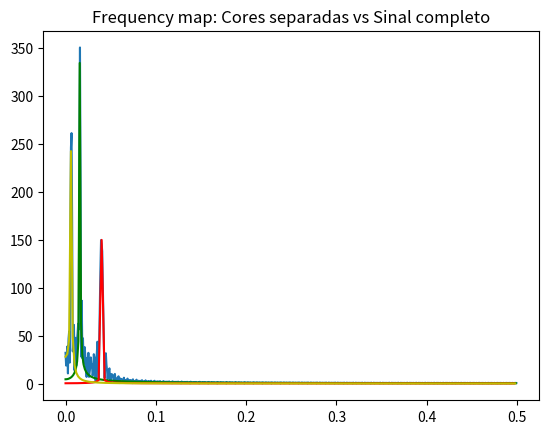

Generate this figure with matplotlib:

import cmath
import matplotlib.pyplot as plt
import numpy as np

#Espectros visiveis
# Vermelho 480 a 405
# Laranja 510 a 480
# Amarelo 530 a 510
# Verde 600 a 530
# Ciano 620 a 600
# Azul 680 a 620
# Violeta 790 a 680

verde = np.linspace(530, 600, 100*7)
amarelo = np.linspace(510, 530, 100*5)
vermelho = np.linspace(405, 480, 100*3)

verde = np.sin(verde)
amarelo = np.sin(amarelo)
vermelho = np.sin(vermelho)

sinal = np.concatenate((verde, amarelo, vermelho))
#plt.plot(sinal)
#plt.show()

def dft(lista):
    n = len(lista)
    result = []
    Z = cmath.exp(-2 * cmath.pi * 1j / n) #J e a unidade imaginaria
    for k in range(n):
        soma = 0
        for t in range(n):
            soma += lista[t] * Z ** (t * k)
        result.append(soma)
    return result


def calcular_freq_domain(sinal):
    dft_sinal = dft(sinal)
    magnitudes = np.abs(dft_sinal) #magnitude = valor absoluto do numero complexo
    T = len(sinal)
    frequencias = [i * 1/T for i in range(T)] #frequencia para um dado ponto i e i/T onde T e o tamanho do sinal. Isso vem da definicao de frequencia que e 1/T
    magnitudes = magnitudes[:T//2] #magnitude e frequencia sao simetricas (pq complexos tem conjugados) entao pegamos so a metade
    frequencias = frequencias[:T//2]
    return frequencias, magnitudes


frequencias, magnitudes = calcular_freq_domain(sinal)
plt.plot(frequencias, magnitudes) #x = frequencias, y = magnitudes
#e como se magnitude fosse a forca da frequencia
plt.title("Frequency map")
#plt.show()

freqverde, magnitudesverde = calcular_freq_domain(verde)
plt.plot(freqverde, magnitudesverde, 'g', label='verde')

freqvermelho, magnitudesvermelho = calcular_freq_domain(vermelho)
plt.plot(freqvermelho, magnitudesvermelho, 'r', label='vermelho')

freqamarelo, magnitudesamarelo = calcular_freq_domain(amarelo)
plt.plot(freqamarelo, magnitudesamarelo, 'y', label='amarelo')


plt.title("Frequency map: Cores separadas vs Sinal completo")
plt.show()
